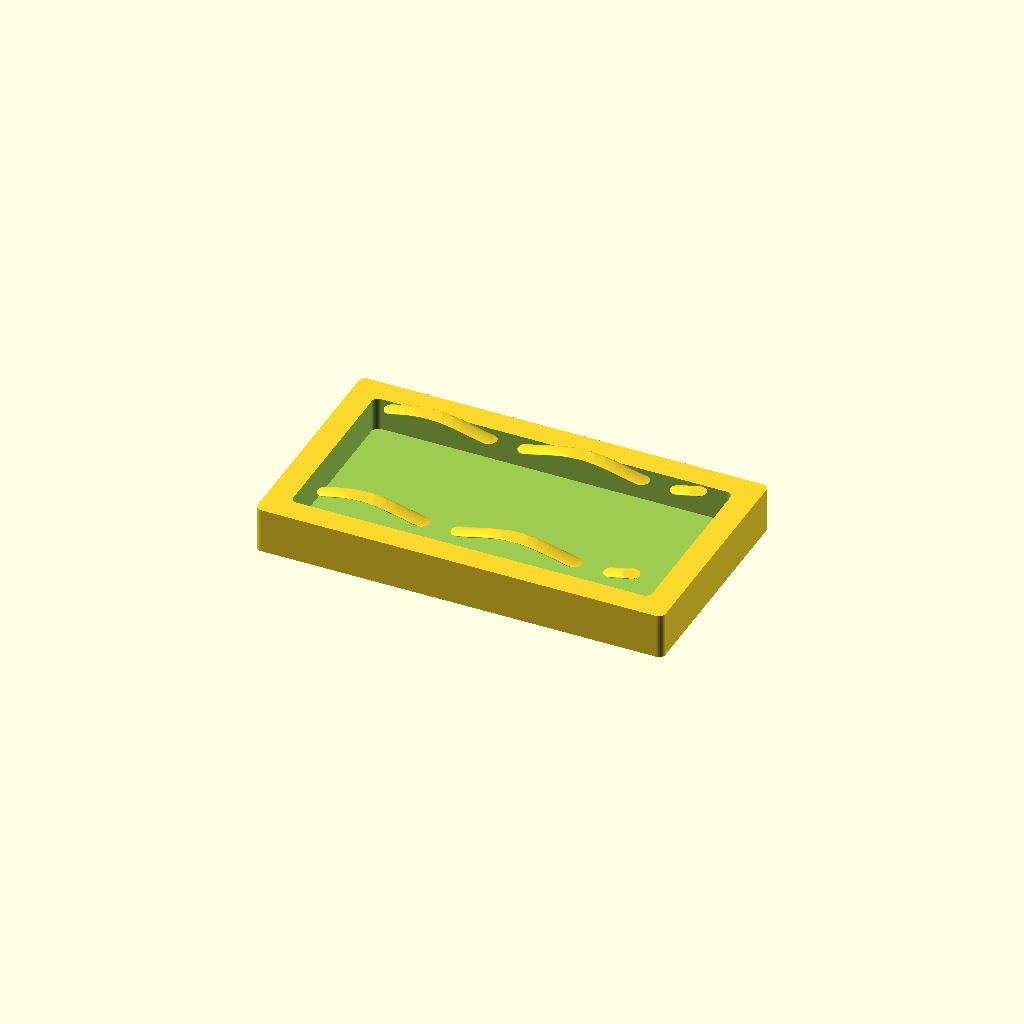
Cell 1: the model at its default parameters.
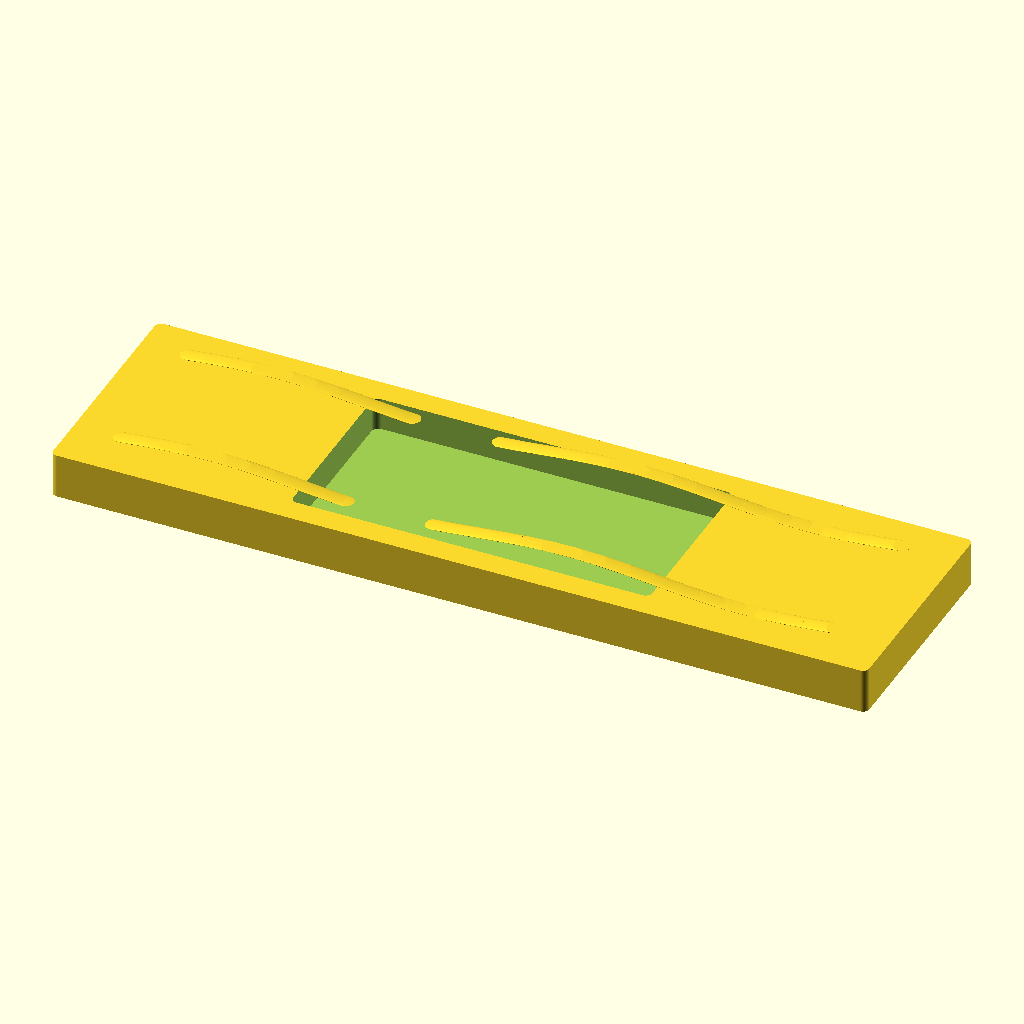
Cell 2: EXTERIOR_L = 398 (everything else at default).
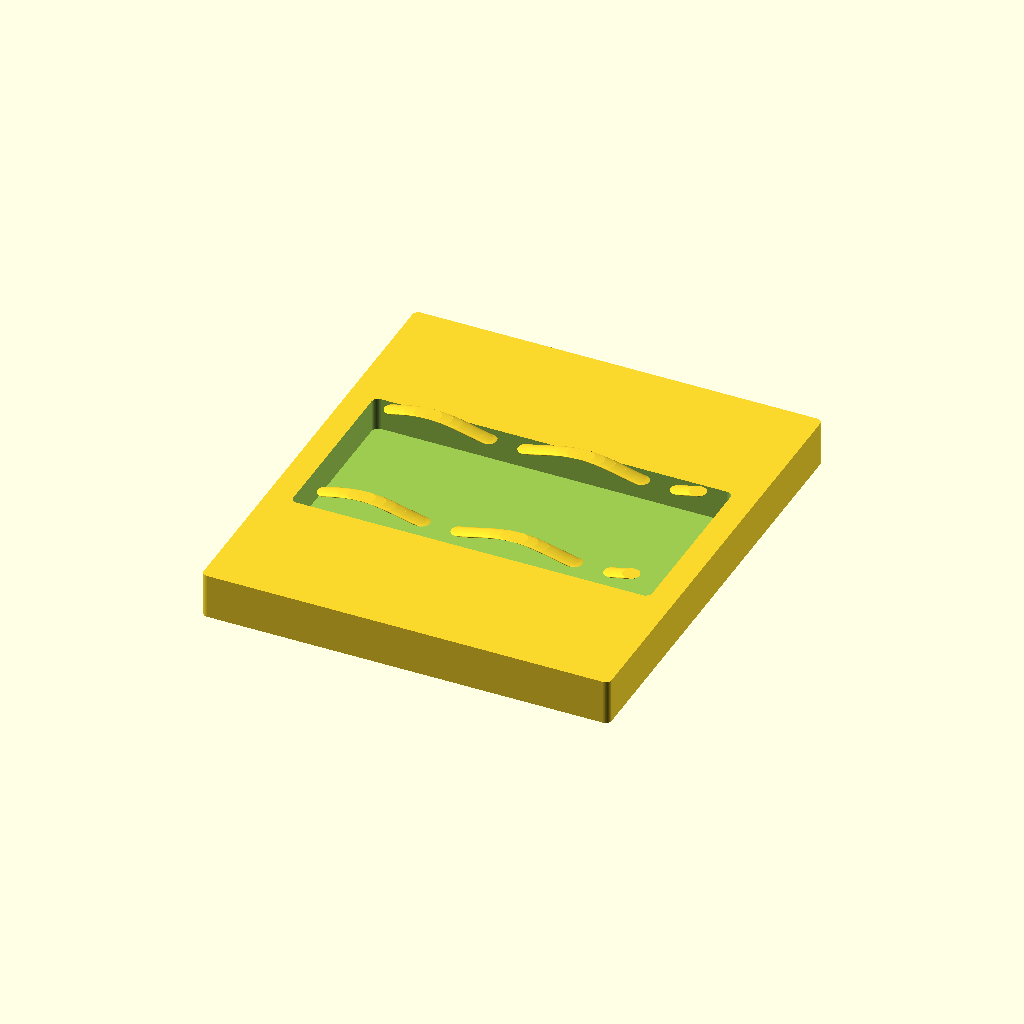
Cell 3: EXTERIOR_W = 224 (everything else at default).
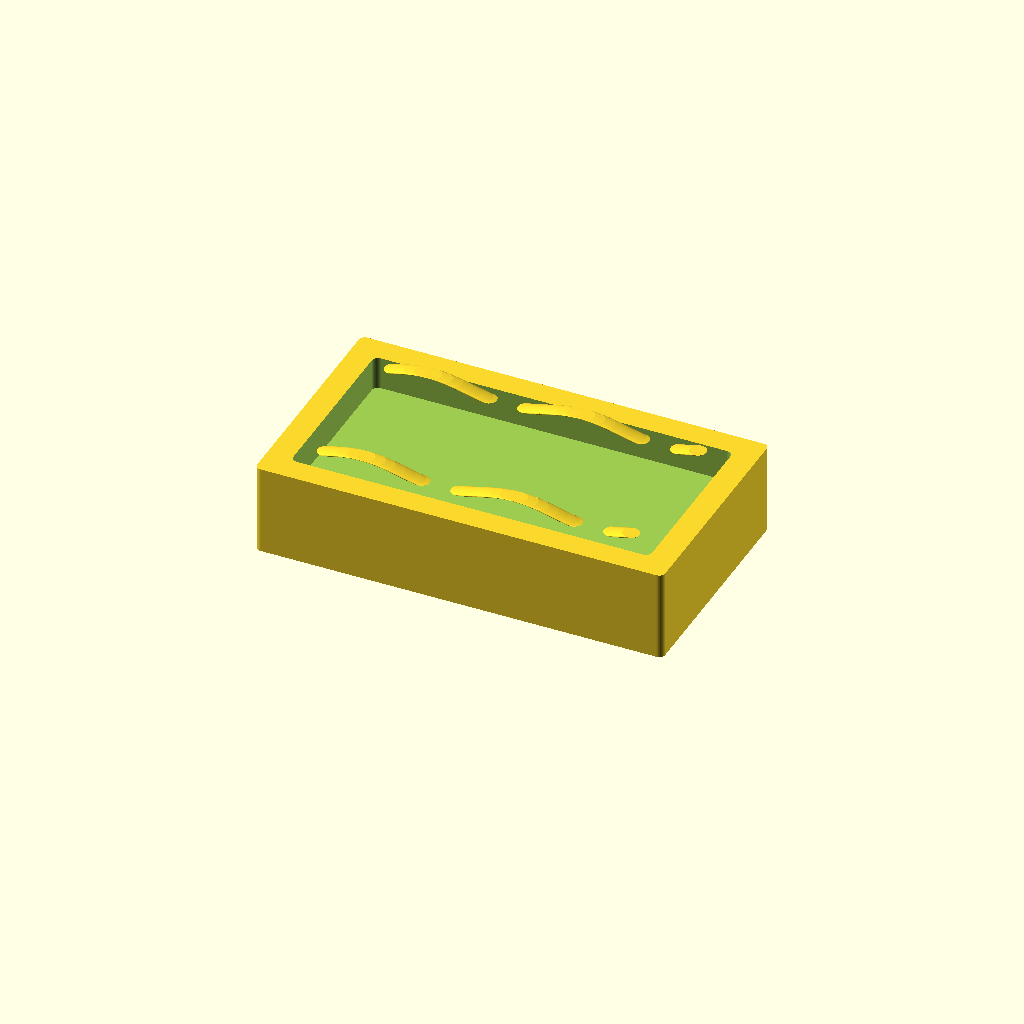
Cell 4: BASE_H = 44 (everything else at default).
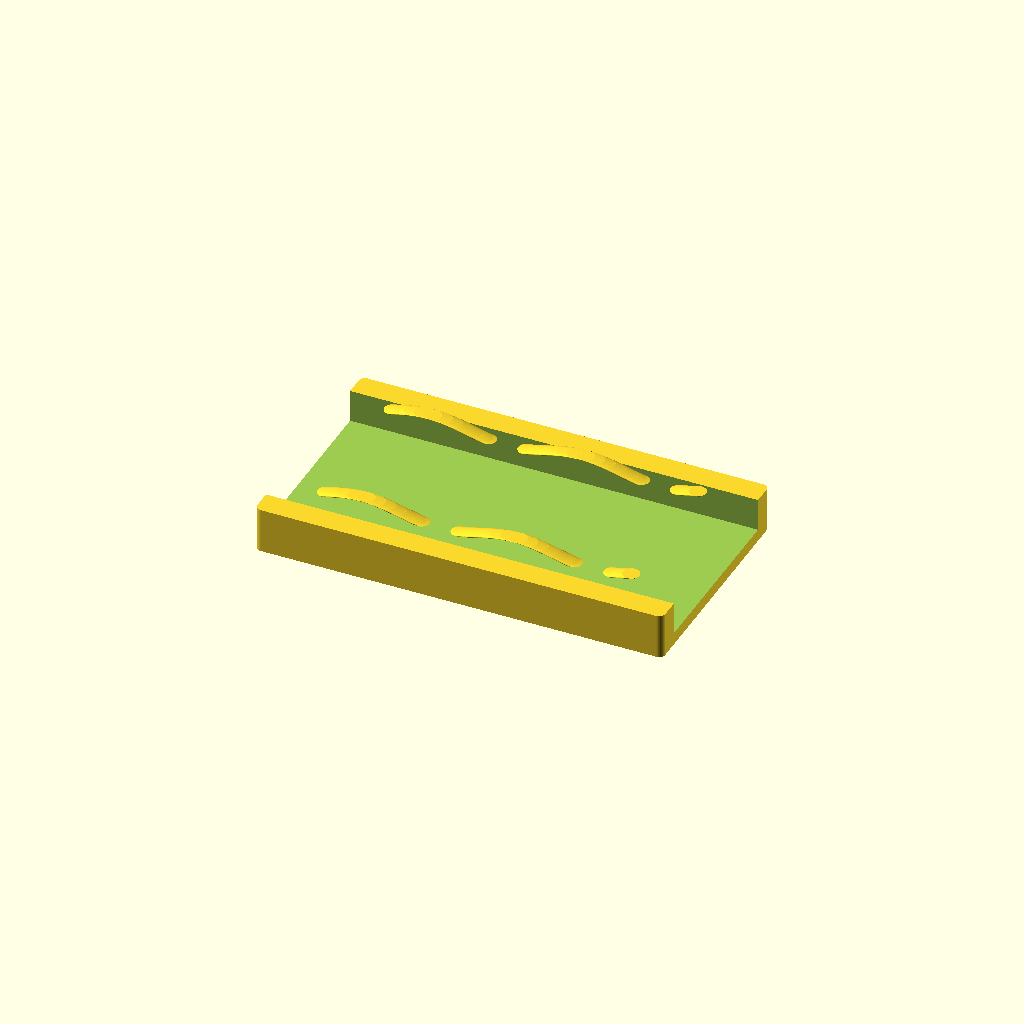
Cell 5: the same model with POCKET_L = 350.
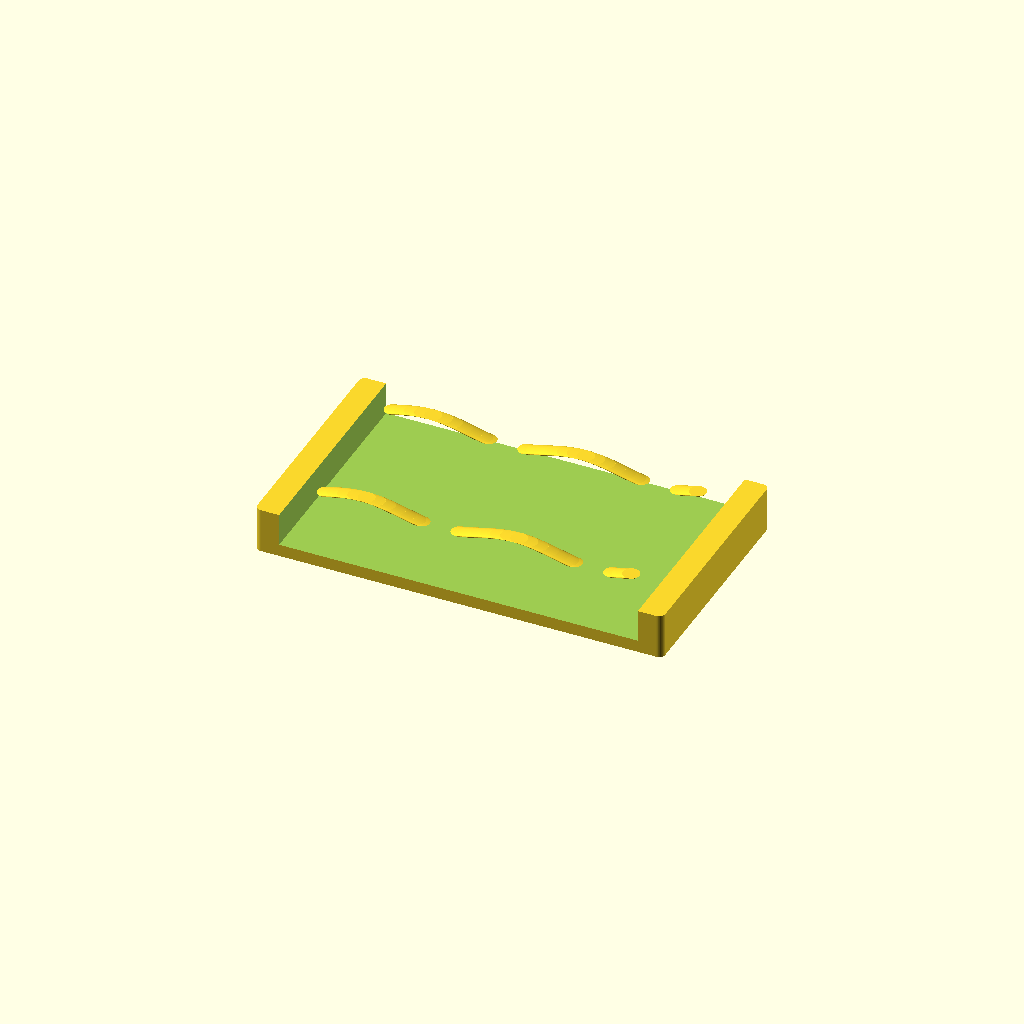
Cell 6 — POCKET_W set to 176, the other parameters unchanged.
All cells are drawn from one camera (rotation 55°, 0°, 25°, orthographic, colour scheme Cornfield), so only the parameter changes between them.
OpenSCAD source file base-v2-curved.scad:
// Locked In V2 - Curved Sidewall with Spline Profile
// Wave/spline ridge on sides that nests into matching groove in lid

EXTERIOR_L = 199;
EXTERIOR_W = 112;
BASE_H = 22;
POCKET_L = 175;
POCKET_W = 88;
POCKET_D = 16;

// Wave params
WAVE_AMPLITUDE = 3;   // height of wave
WAVE_PERIODS = 2;     // number of wave cycles
WAVE_WIDTH = 8;       // width of the wave channel
WAVE_OFFSET = 35;     // distance from center on Y axis

$fn = 64;

module rounded_box(l, w, h, r=3) {
    hull() {
        for (x = [-l/2+r, l/2-r])
        for (y = [-w/2+r, w/2-r])
            translate([x, y, 0])
                cylinder(r=r, h=h);
    }
}

// Spline wave ridge along X axis
module wave_ridge(length, width, amplitude, periods) {
    steps = 30;
    step_len = length / steps;
    
    for (i = [0:steps-1]) {
        x1 = -length/2 + i * step_len;
        x2 = -length/2 + (i + 1) * step_len;
        z1 = amplitude * sin(i / steps * periods * 360);
        z2 = amplitude * sin((i + 1) / steps * periods * 360);
        
        hull() {
            translate([x1, 0, z1])
                cylinder(r=width/2, h=0.1);
            translate([x2, 0, z2])
                cylinder(r=width/2, h=0.1);
        }
    }
}

difference() {
    union() {
        rounded_box(EXTERIOR_L, EXTERIOR_W, BASE_H);
        
        // Wave ridges on both sides
        for (y_off = [-WAVE_OFFSET, WAVE_OFFSET]) {
            translate([0, y_off, BASE_H + WAVE_AMPLITUDE])
                wave_ridge(EXTERIOR_L - 50, WAVE_WIDTH, WAVE_AMPLITUDE, WAVE_PERIODS);
        }
    }
    
    // Phone pocket
    translate([0, 0, BASE_H - POCKET_D])
        rounded_box(POCKET_L, POCKET_W, POCKET_D + 1, r=3.2);
}
Parameter table extracted from the source (name, type, default, range or options):
EXTERIOR_L: number, default 199
EXTERIOR_W: number, default 112
BASE_H: number, default 22
POCKET_L: number, default 175
POCKET_W: number, default 88
POCKET_D: number, default 16
WAVE_AMPLITUDE: number, default 3
WAVE_PERIODS: number, default 2
WAVE_WIDTH: number, default 8
WAVE_OFFSET: number, default 35
